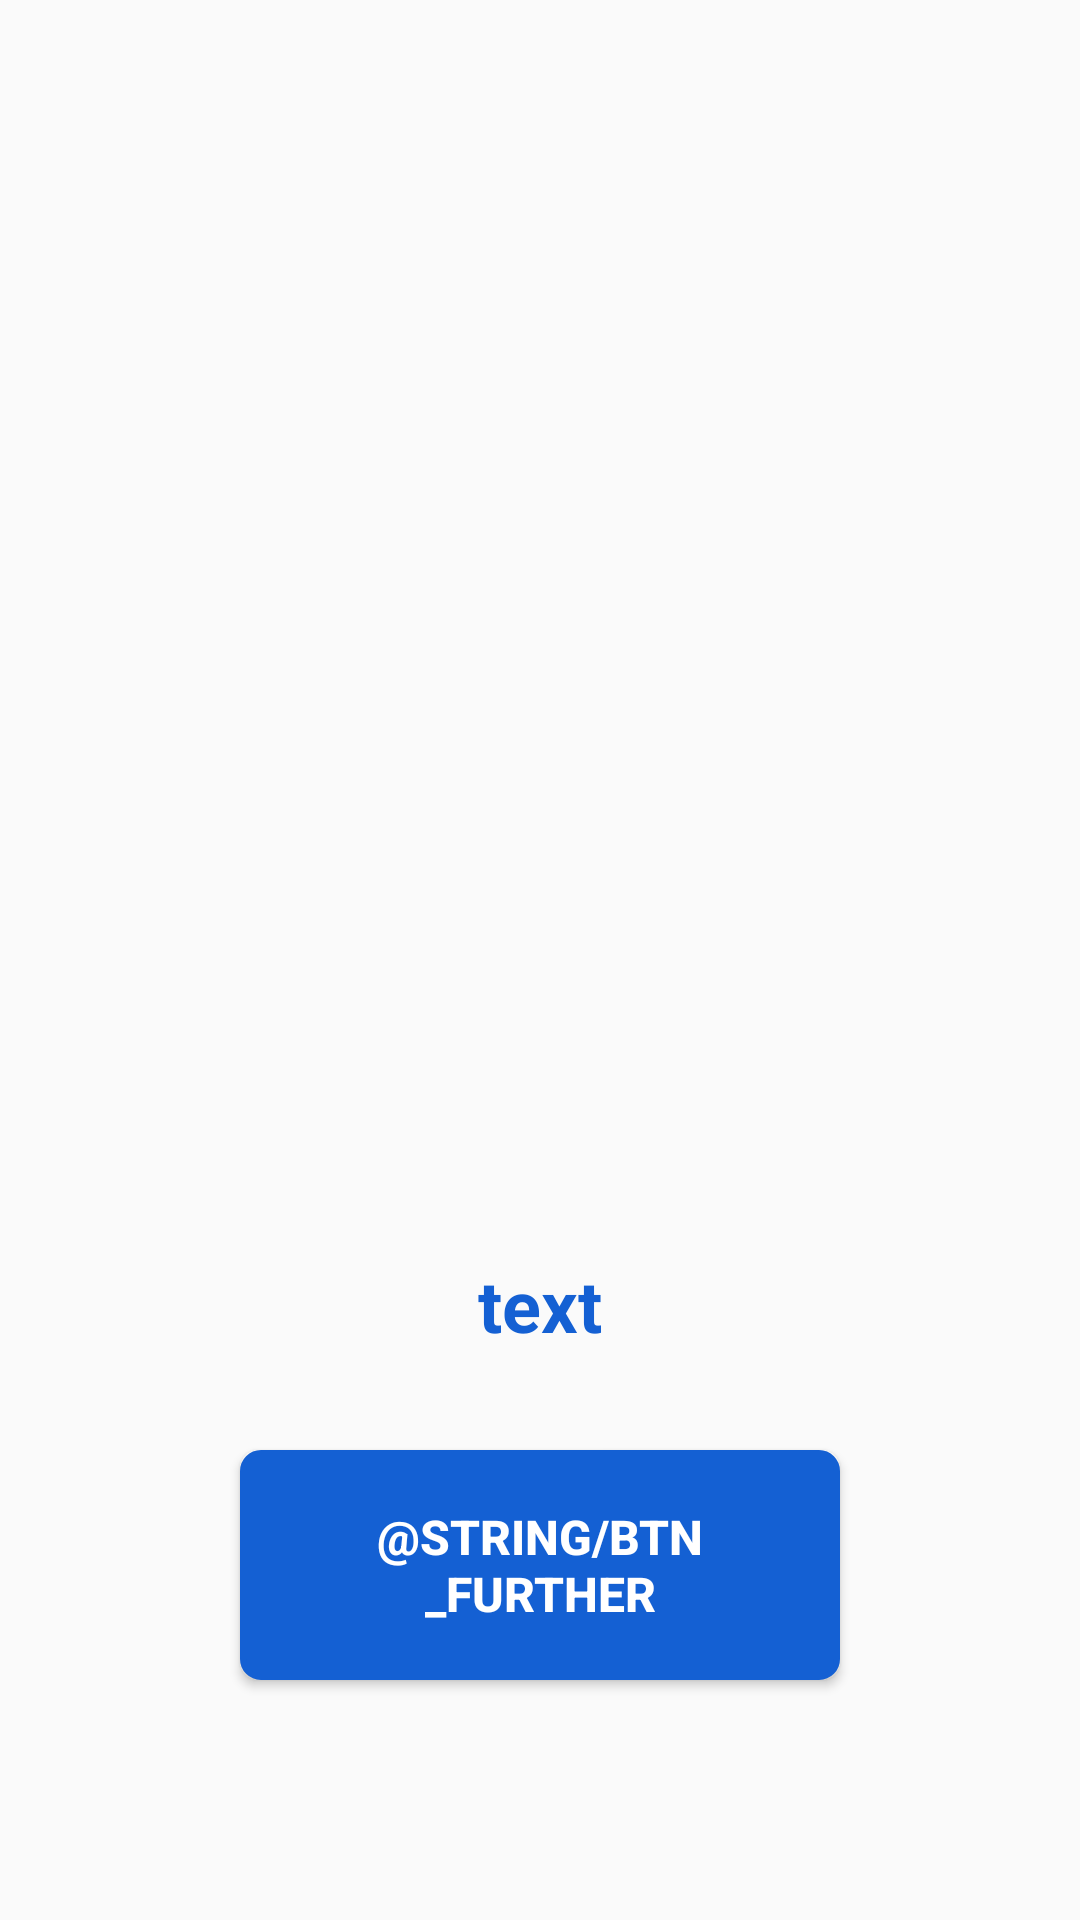

This screen was rendered from an Android layout file. Write that file and the resources it references.
<!-- AndroidManifest.xml: application theme Theme.HabitTracker -->
<!-- res/layout/layout_target_settings.xml -->
<?xml version="1.0" encoding="utf-8"?>
<androidx.constraintlayout.widget.ConstraintLayout xmlns:android="http://schemas.android.com/apk/res/android"
    xmlns:app="http://schemas.android.com/apk/res-auto"
    android:layout_width="match_parent"
    android:layout_height="match_parent">

    <Button

        android:id="@+id/next"
        android:layout_width="match_parent"
        android:layout_height="wrap_content"
        android:layout_margin="80dp"
        android:background="@drawable/rectangle_background"
        android:padding="18dp"
        android:text="@string/btn_further"
        android:textColor="@color/white"
        android:textSize="16sp"
        android:textStyle="bold"
        app:layout_constraintBottom_toBottomOf="parent"
        app:layout_constraintEnd_toEndOf="parent"
        app:layout_constraintStart_toStartOf="parent" />

    <TextView
        android:id="@+id/text_target"
        android:layout_width="wrap_content"
        android:layout_height="wrap_content"
        android:padding="24dp"
        android:text="text"
        android:textAlignment="center"
        android:textColor="@color/blue"
        android:textSize="24sp"
        android:textStyle="bold"
        app:layout_constraintBottom_toBottomOf="parent"
        app:layout_constraintEnd_toEndOf="parent"
        app:layout_constraintStart_toStartOf="parent"
        app:layout_constraintTop_toTopOf="parent"
        app:layout_constraintVertical_bias="0.705" />

</androidx.constraintlayout.widget.ConstraintLayout>
<!-- resources referenced by this layout -->
<resources>
  <color name="blue">#1460D3</color>
  <color name="white">#FFFFFFFF</color>
  <!-- drawable rectangle_background (drawable) -->
  <?xml version="1.0" encoding="UTF-8"?>
  <shape xmlns:android="http://schemas.android.com/apk/res/android"
      android:id="@+id/listview_background_shape">
      <stroke
          android:width="2dp"
          android:color="@color/blue" />
    
      <corners android:radius="6dp" />
      <solid android:color="@color/blue" />
  </shape>
  <string name="btn_further">Далей</string>
  <style name="Theme.HabitTracker" parent="Theme.MaterialComponents.Light.NoActionBar.Bridge">
          <item name="android:statusBarColor">@color/white</item>
          <item name="android:forceDarkAllowed" tools:targetApi="q">false</item>
          <item name="android:windowLightStatusBar">true</item>
      </style>
</resources>
